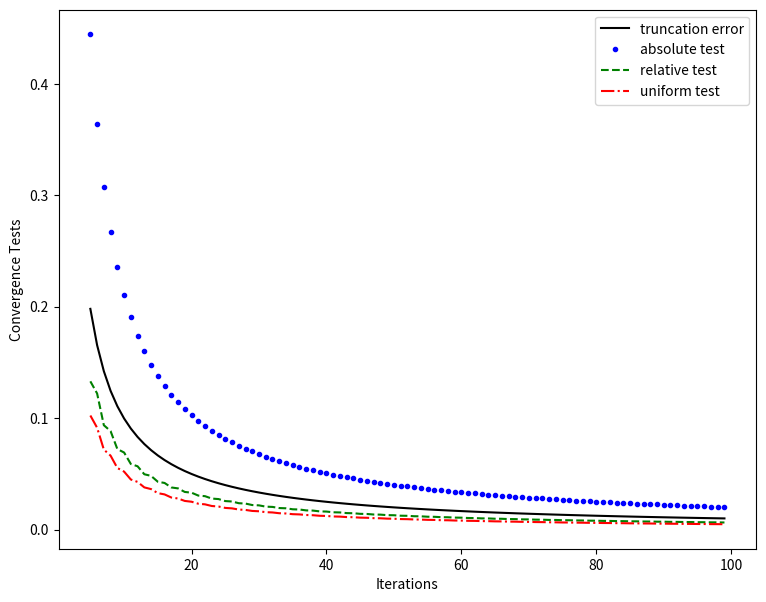

Python code for this plot:
import numpy as np
import matplotlib.pyplot as plt


def leibniz(n, precision='single'):
    """
    Computes the sum of the Leibniz series up to n terms, with specified precision.
    Then multiply by 4 to approximate pi as return.
    """
    # set precision
    if precision == 'single':
        sum = np.float32(0.)
    else:
        sum = np.float64(0.)

    # compute sum
    for k in range(n):
        if precision == 'single':
            sum = sum + np.float32(4.*(-1.)**k/(2*k+1.))
        else:
            sum = sum + np.float64(4.*(-1.)**k/(2*k+1.))

    return sum


if __name__ == '__main__':

    # display built-in numpy pi representation
    print(("Numpy built-in pi = {:18.18f}").format(np.pi))

    # initialise lists for truncation error, convergence tests and iteration numbers
    truncation = []
    test_abs = []
    test_rel = []
    test_uni = []
    iterations = np.arange(5, 100)

    # compute Leibniz series of increasing number of components, n
    for n in iterations:

        # get leibniz series result for consecutive iterations
        l64_a = leibniz(n, '64')
        l64_b = leibniz(n-1, '64')

        # calculate the numerical convergence tests
        truncation.append(np.abs(l64_a - np.pi))
        test_abs.append(np.abs(l64_a - l64_b))
        test_rel.append(np.abs(l64_a - l64_b)/np.abs(l64_a))
        test_uni.append(np.abs(l64_a - l64_b)/(1. + np.abs(l64_a)))

    # plot the results
    fig, ax = plt.subplots(figsize=[9, 7])
    ax.plot(iterations, truncation, 'k-', label="truncation error")
    ax.plot(iterations, test_abs, 'b.', label="absolute test")
    ax.plot(iterations, test_rel, 'g--', label="relative test")
    ax.plot(iterations, test_uni, 'r-.', label="uniform test")
    ax.set_xlabel('Iterations')
    ax.set_ylabel('Convergence Tests')
    plt.legend()
    plt.show()
